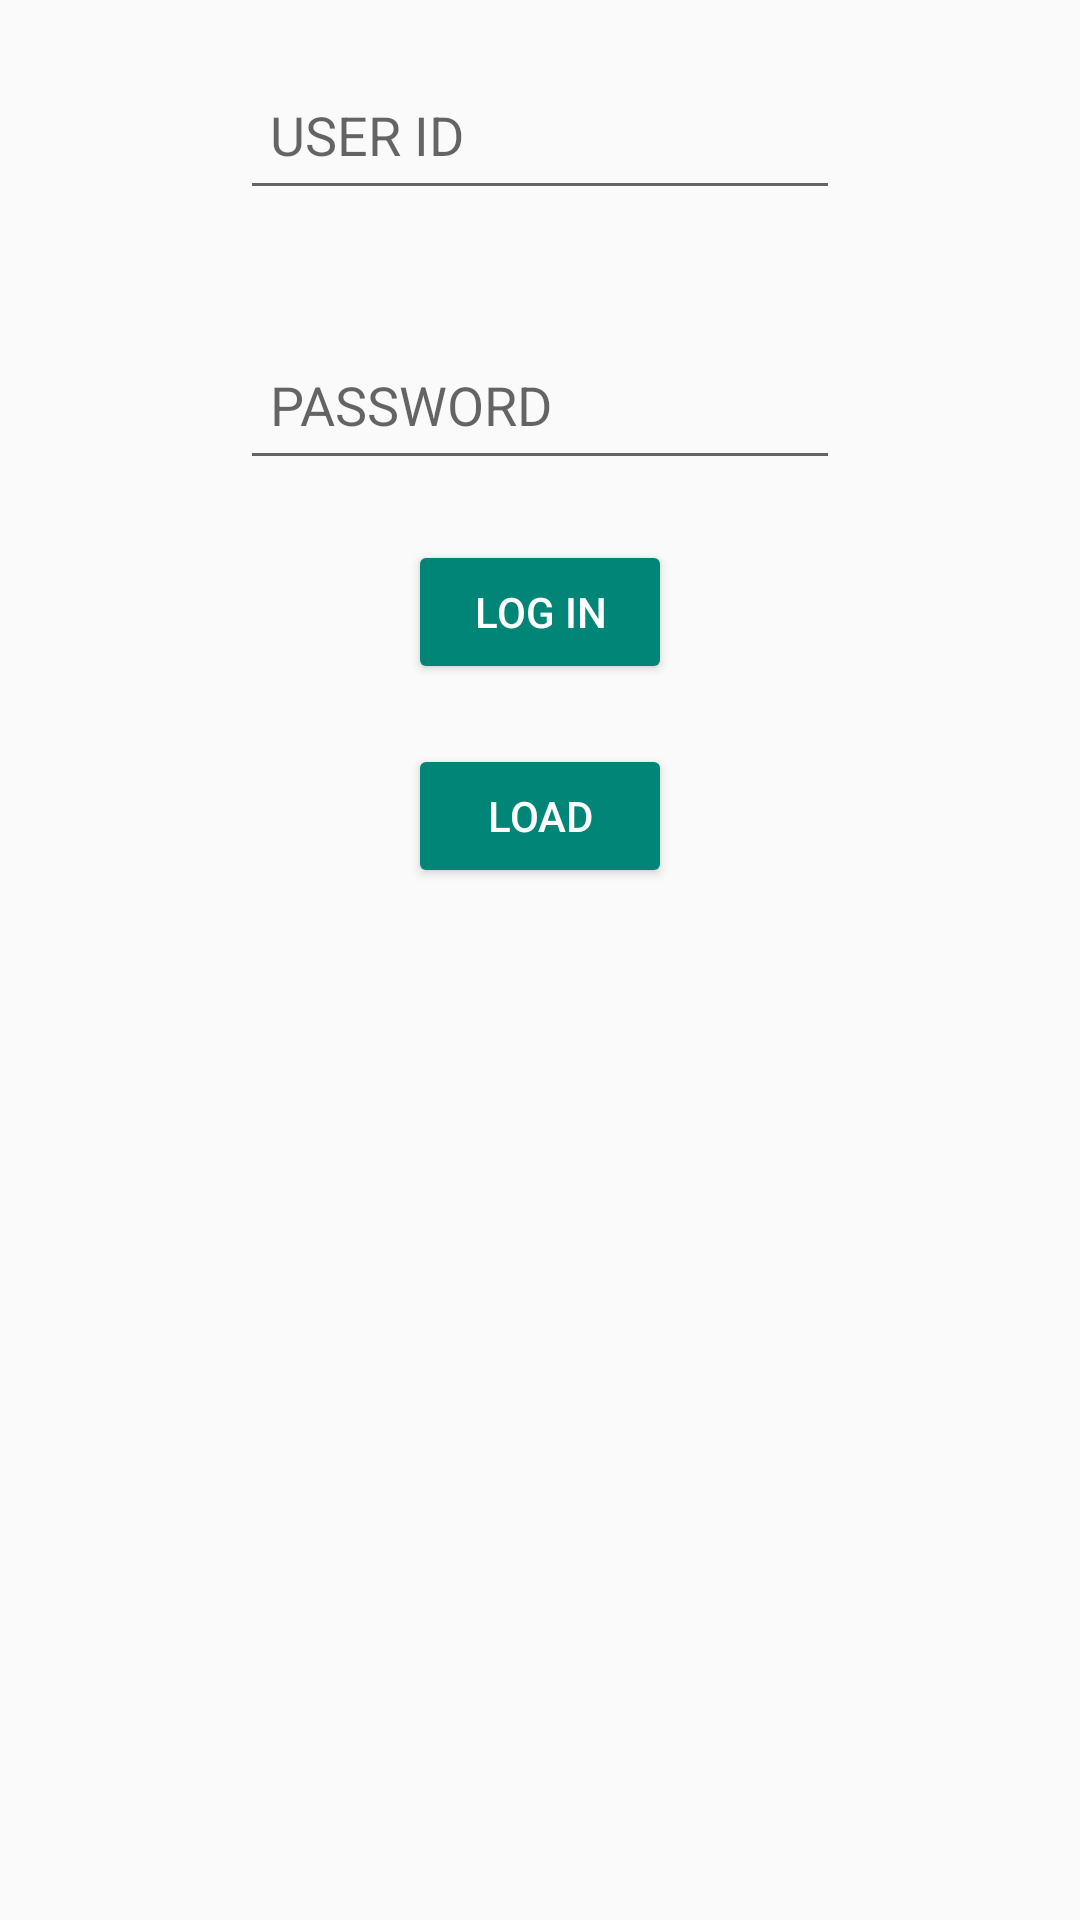

Reconstruct the res/layout file that produces this screen, plus the resources it refers to.
<!-- AndroidManifest.xml: application theme Theme.CSE -->
<!-- res/layout/activity_database_example.xml -->
<?xml version="1.0" encoding="utf-8"?>
<LinearLayout xmlns:android="http://schemas.android.com/apk/res/android"
    xmlns:app="http://schemas.android.com/apk/res-auto"
    xmlns:tools="http://schemas.android.com/tools"
    android:layout_width="match_parent"
    android:layout_height="match_parent"
    android:orientation="vertical"
    android:gravity="center|top"
    android:id="@+id/ll1"
    tools:context=".DatabaseExample">
<EditText
    android:layout_width="200dp"
    android:layout_height="50dp"
    android:hint="USER ID"
    android:layout_margin="20dp"
    android:padding="10dp"
    android:id="@+id/ded1"/>
    <EditText
        android:layout_width="200dp"
        android:layout_height="50dp"
        android:hint="PASSWORD"
        android:layout_margin="20dp"
        android:padding="10dp"
        android:inputType="textPassword"
        android:id="@+id/ded2"/>
    <Button
        android:layout_width="wrap_content"
        android:layout_height="wrap_content"
        style="@style/Widget.AppCompat.Button.Colored"
        android:text="log in"
        android:id="@+id/dbd1"/>
    <Button
        android:layout_width="wrap_content"
        android:layout_marginTop="20dp"
        android:layout_height="wrap_content"
        style="@style/Widget.AppCompat.Button.Colored"
        android:text="load"
        android:id="@+id/dbd2"/>
    <TextView
        android:layout_width="wrap_content"
        android:layout_height="wrap_content"
        android:id="@+id/dt1"
        android:textAppearance="@style/TextAppearance.AppCompat.Large"
        />
</LinearLayout>
<!-- resources referenced by this layout -->
<resources>
  <style name="Theme.CSE" parent="Theme.AppCompat.DayNight.DarkActionBar">
          
          <item name="colorPrimary">#ed5b2d</item>
          <item name="colorPrimaryVariant">#ffce6d</item>
          <item name="colorOnPrimary">@color/white</item>
          
          <item name="colorSecondary">@color/teal_200</item>
          <item name="colorSecondaryVariant">@color/teal_700</item>
          <item name="colorOnSecondary">@color/black</item>
          
          <item name="android:statusBarColor" tools:targetApi="l">?attr/colorPrimaryVariant</item>
          
      </style>
  <color name="white">#FFFFFFFF</color>
  <color name="teal_200">#FF03DAC5</color>
  <color name="teal_700">#FF018786</color>
  <color name="black">#FF000000</color>
</resources>
